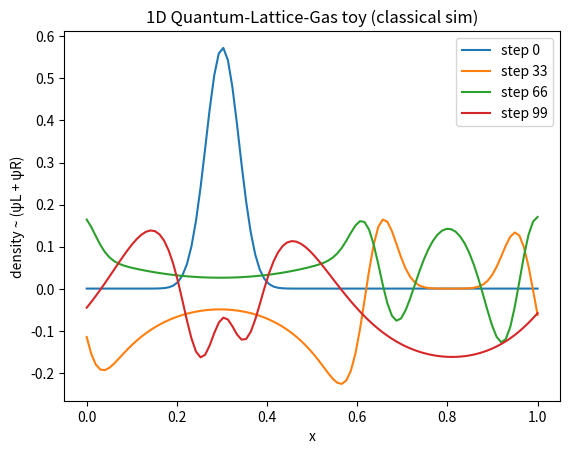

Here is the Python script that generated this plot:
import numpy as np
import matplotlib.pyplot as plt

class QuantumLatticeGas1D:
    """
    A class to simulate a 1D Quantum-Lattice-Gas (QLG) model.
    """

    def __init__(self, x, steps, theta):
        """
        Initialize the QLG simulation parameters.

        Args:
            x (np.ndarray): Spatial grid points.
            steps (int): Number of simulation steps.
            theta (float): Parameter for the QLG step function.
        """
        self.x = x
        self.steps = steps
        self.theta = theta
        self.snapshots = []

    def initialize_density(self):
        """
        Initialize the localized "density" bump and split into ψL and ψR.
        """
        rho0 = 0.6 * np.exp(-((self.x - 0.3) / 0.05) ** 2)
        self.psiL = 0.5 * rho0
        self.psiR = 0.5 * rho0

    def run_simulation(self, qlg_step):
        """
        Run the QLG simulation for the specified number of steps.

        Args:
            qlg_step (function): Function to perform a single QLG step.
        """
        for n in range(self.steps):
            self.psiL, self.psiR = qlg_step(self.psiL, self.psiR, self.theta)

            # Save snapshots at specific steps
            if n in (0, self.steps // 3, 2 * self.steps // 3, self.steps - 1):
                rho = self.psiL + self.psiR
                u = (self.psiR - self.psiL) / (rho + 1e-12)  # Avoid division by zero
                self.snapshots.append((n, rho.copy(), u.copy()))

    def plot_snapshots(self):
        """
        Plot the density snapshots at the saved steps.
        """
        plt.figure()
        for n, rho, _ in self.snapshots:
            plt.plot(self.x, rho, label=f"step {n}")
        plt.xlabel("x")
        plt.ylabel("density ~ (ψL + ψR)")
        plt.legend()
        plt.title("1D Quantum-Lattice-Gas toy (classical sim)")
        plt.show()

def qlg_step(psiL, psiR, theta):
    # Collision: unitary rotation (cosθ  sinθ; -sinθ  cosθ)
    c, s = np.cos(theta), np.sin(theta)
    Lc = c*psiL + s*psiR
    Rc = -s*psiL + c*psiR

    # Streaming (periodic): left-movers shift left, right-movers shift right
    Ls = np.roll(Lc, +1)  # moves to the left in x
    Rs = np.roll(Rc, -1)  # moves to the right in x
    return Ls, Rs

if __name__ == "__main__":
    # Define simulation parameters
    x = np.linspace(0, 1, 100)  # Spatial grid
    steps = 100  # Number of simulation steps
    theta = 0.1  # Parameter for QLG step

    # Create an instance of the QLG simulation
    qlg_sim = QuantumLatticeGas1D(x, steps, theta)

    # Initialize the density
    qlg_sim.initialize_density()

    # Run the simulation
    qlg_sim.run_simulation(qlg_step)

    # Plot the results
    qlg_sim.plot_snapshots()